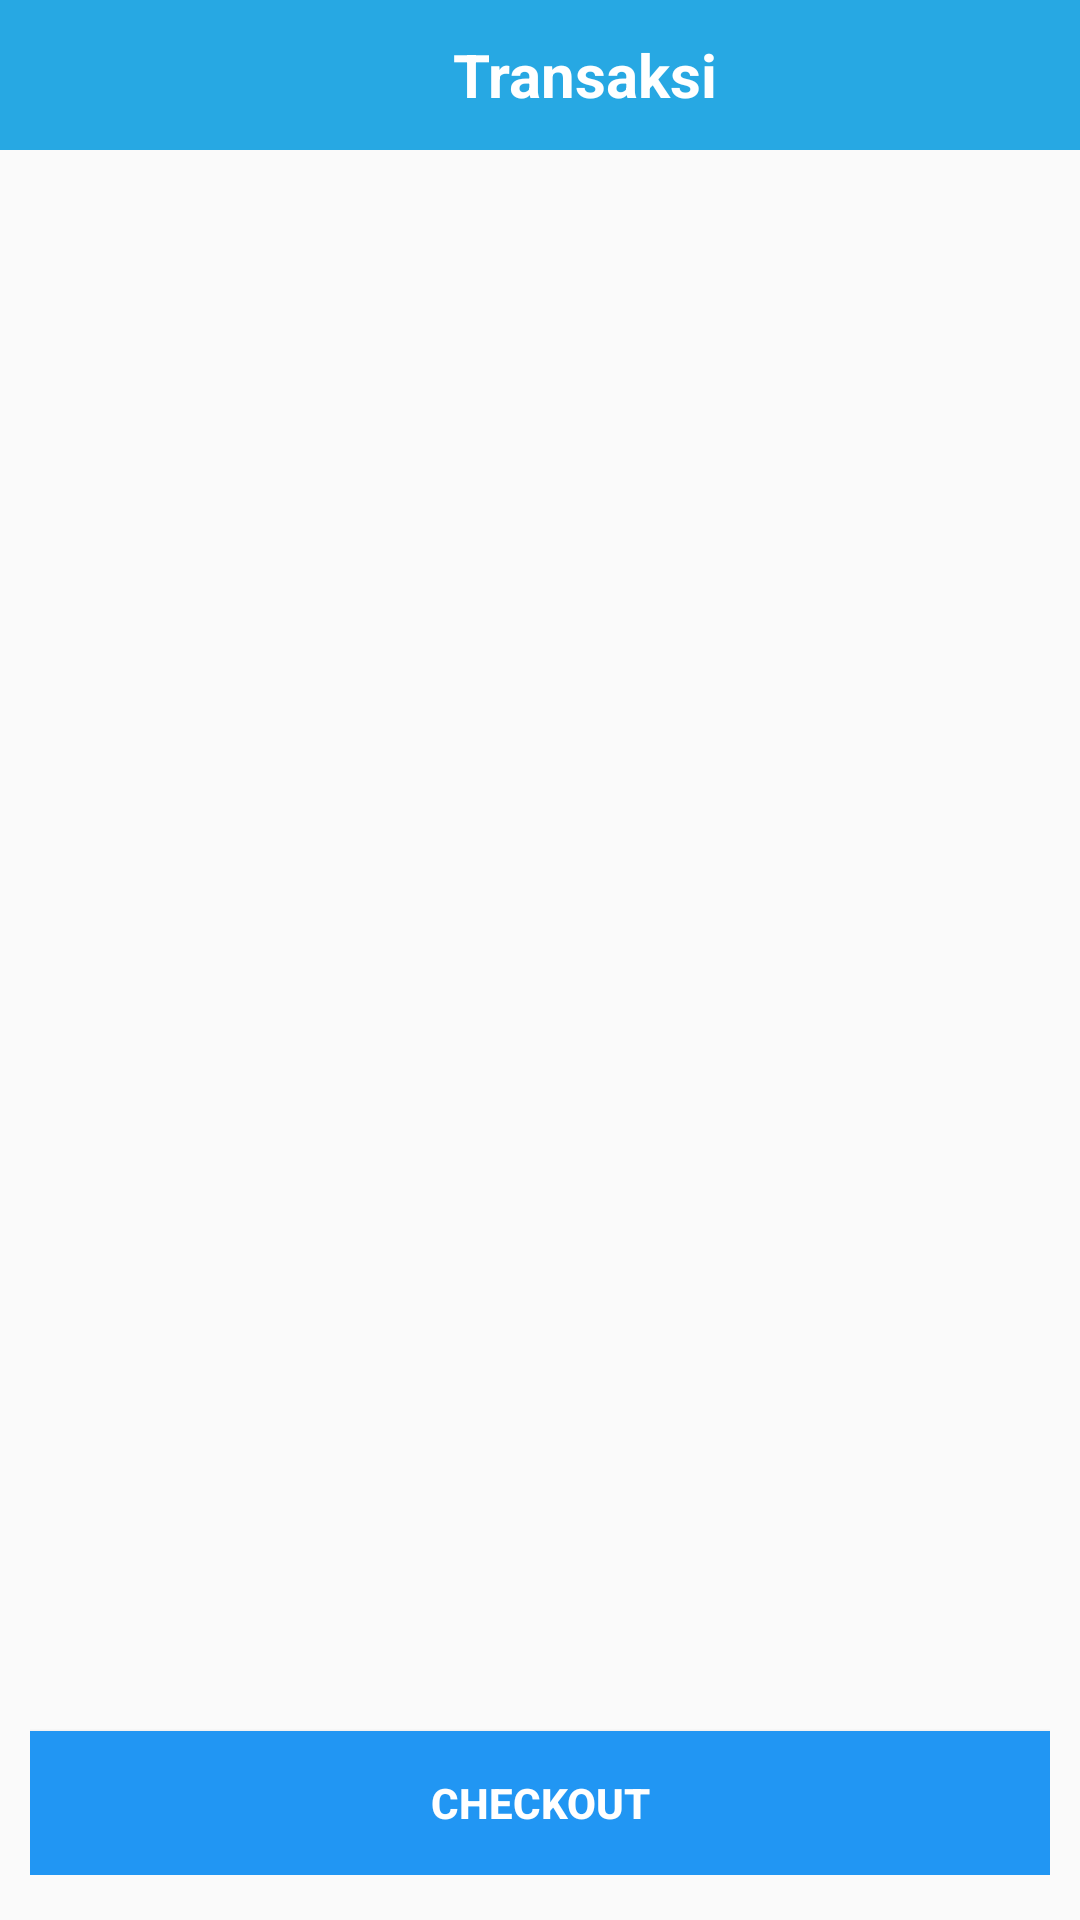

Reconstruct the res/layout file that produces this screen, plus the resources it refers to.
<!-- AndroidManifest.xml: application theme Theme.TestKasirPintar -->
<!-- res/layout/transaksi_menu.xml -->
<?xml version="1.0" encoding="utf-8"?>
<RelativeLayout xmlns:android="http://schemas.android.com/apk/res/android"
    android:layout_width="match_parent"
    android:layout_height="match_parent">


    <RelativeLayout
        android:id="@+id/mainTopLayout"
        android:layout_width="fill_parent"
        android:layout_height="50dp"
        android:layout_alignParentTop="true"
        android:background="#27A8E3"
        android:orientation="horizontal" >

        <TextView
            android:id="@+id/headertext"
            android:layout_width="300dp"
            android:layout_height="fill_parent"
            android:layout_alignParentTop="true"
            android:layout_marginLeft="10dp"
            android:layout_toRightOf="@+id/frameBack"
            android:gravity="center|center_vertical"
            android:text="@string/transaksi"
            android:textStyle="bold"
            android:textColor="@color/white"
            android:textSize="20sp" />

        <ImageView
            android:id="@+id/imgCart"
            android:layout_width="30dp"
            android:layout_height="30dp"
            android:layout_marginLeft="25dp"
            android:layout_marginTop="8dp"
            android:layout_toRightOf="@+id/headertext"
            android:background="@drawable/ic_baseline_shopping_cart_24"
            android:gravity="center|center_vertical" />

        <LinearLayout
            android:id="@+id/frameBack"
            android:layout_width="wrap_content"
            android:layout_height="fill_parent"
            android:layout_alignParentLeft="true"
            android:gravity="center"
            android:orientation="horizontal" >

            <Button
                android:id="@+id/backBtn"
                android:layout_width="35dp"
                android:layout_height="30dp"
                android:background="@drawable/ic_baseline_arrow_back_24"
                android:gravity="center_vertical" />
        </LinearLayout>
    </RelativeLayout>
    <LinearLayout
        android:visibility="gone"
        android:id="@+id/layout_list"
        android:layout_below="@+id/mainTopLayout"
        android:layout_width="match_parent"
        android:layout_height="wrap_content">
        <ListView
            android:id="@+id/list"
            android:layout_width="match_parent"
            android:layout_height="wrap_content" />
    </LinearLayout>

    <LinearLayout
        android:layout_width="match_parent"
        android:layout_height="wrap_content"
        android:layout_below="@+id/layout_list"
        android:layout_alignParentBottom="true"
        android:layout_marginTop="104dp"
        android:layout_marginBottom="5dp"
        android:gravity="bottom"
        android:padding="10dp">

        <Button
            android:id="@+id/btnCheckout"
            android:layout_width="match_parent"
            android:layout_height="wrap_content"
            android:background="#2196F3"
            android:textStyle="bold"
            android:text="Checkout"
            android:textColor="@color/white" />
    </LinearLayout>

</RelativeLayout>
<!-- resources referenced by this layout -->
<resources>
  <string name="transaksi">Transaksi</string>
  <style name="Theme.TestKasirPintar" parent="Theme.AppCompat.Light.DarkActionBar">
          
          <item name="colorPrimary">@color/purple_500</item>
          <item name="colorPrimaryDark">@color/purple_700</item>
          <item name="colorAccent">@color/teal_200</item>
          
      </style>
  <!-- not gathered from this repository: default colours our renderer supplied (Android Studio template values) -->
  <color name="purple_500">#FF6200EE</color>
  <color name="purple_700">#FF3700B3</color>
  <color name="teal_200">#FF03DAC5</color>
  <color name="white">#FFFFFFFF</color>
</resources>
